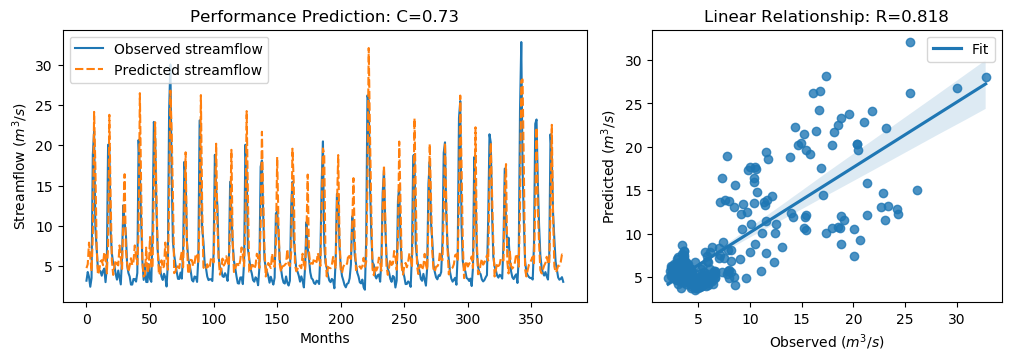

Source data for this figure (header and first rows):
y_true, y_pred, y_true_scaled, y_pred_scaled
3.21, 4.769, -0.6243, -0.4026
4.29, 5.25, -0.4707, -0.3343
3.67, 7.929, -0.5589, 0.04666
2.46, 6.087, -0.7309, -0.2152
3.54, 4.382, -0.5773, -0.4577
18.82, 8.801, 1.595, 0.1707
21.76, 24.14, 2.013, 2.351
9.83, 17.36, 0.3169, 1.387
7.16, 7.473, -0.06268, -0.01818
4.67, 3.951, -0.4167, -0.5189
4.44, 4.419, -0.4494, -0.4524
4.4, 5.566, -0.4551, -0.2893
3.83, 5.754, -0.5361, -0.2626
4.42, 5.134, -0.4522, -0.3507
4.72, 6.752, -0.4096, -0.1207
3.03, 6.396, -0.6499, -0.1713
4.87, 4.111, -0.3883, -0.4962
20.07, 7.373, 1.773, -0.03238
19.62, 23.77, 1.709, 2.299
9.33, 13.38, 0.2458, 0.8216
6.56, 5.729, -0.148, -0.2662
5.37, 3.929, -0.3172, -0.522
5.07, 5.009, -0.3598, -0.3684
4.02, 5.732, -0.5091, -0.2657
3.34, 5.257, -0.6058, -0.3332
4.47, 5.113, -0.4451, -0.3537
3.61, 7.576, -0.5674, -0.003489
2.75, 6.04, -0.6897, -0.222
6.28, 4.672, -0.1878, -0.4164
12.55, 11.1, 0.7036, 0.4971
10.44, 16.41, 0.4036, 1.253
9.01, 7.017, 0.2003, -0.08294
5.12, 5.323, -0.3527, -0.3238
4.16, 4.307, -0.4892, -0.4683
3.72, 5.054, -0.5518, -0.3621
2.73, 5.997, -0.6925, -0.2281
2.73, 5.137, -0.6925, -0.3502
3.43, 5.617, -0.593, -0.282
3.4, 7.582, -0.5972, -0.00266
3.1, 6.239, -0.6399, -0.1937
4.17, 5.217, -0.4878, -0.3389
20.66, 9.243, 1.857, 0.2335
16.78, 26.46, 1.305, 2.681
10.67, 14.83, 0.4363, 1.028
5.59, 5.525, -0.2859, -0.2951
3.31, 3.722, -0.61, -0.5514
5.26, 3.963, -0.3328, -0.5171
3.05, 7.312, -0.647, -0.0411
3.04, 4.178, -0.6484, -0.4867
5.26, 4.885, -0.3328, -0.3861
3.41, 8.63, -0.5958, 0.1463
3.07, 4.748, -0.6442, -0.4056
9.62, 4.873, 0.2871, -0.3878
22.89, 14.67, 2.174, 1.004
21.04, 22.85, 1.911, 2.168
12.14, 14.35, 0.6453, 0.9594
7.0, 7.215, -0.08543, -0.05486
5.08, 3.921, -0.3584, -0.5231
4.58, 4.198, -0.4295, -0.4837
3.72, 5.731, -0.5518, -0.2658
... 316 more rows
